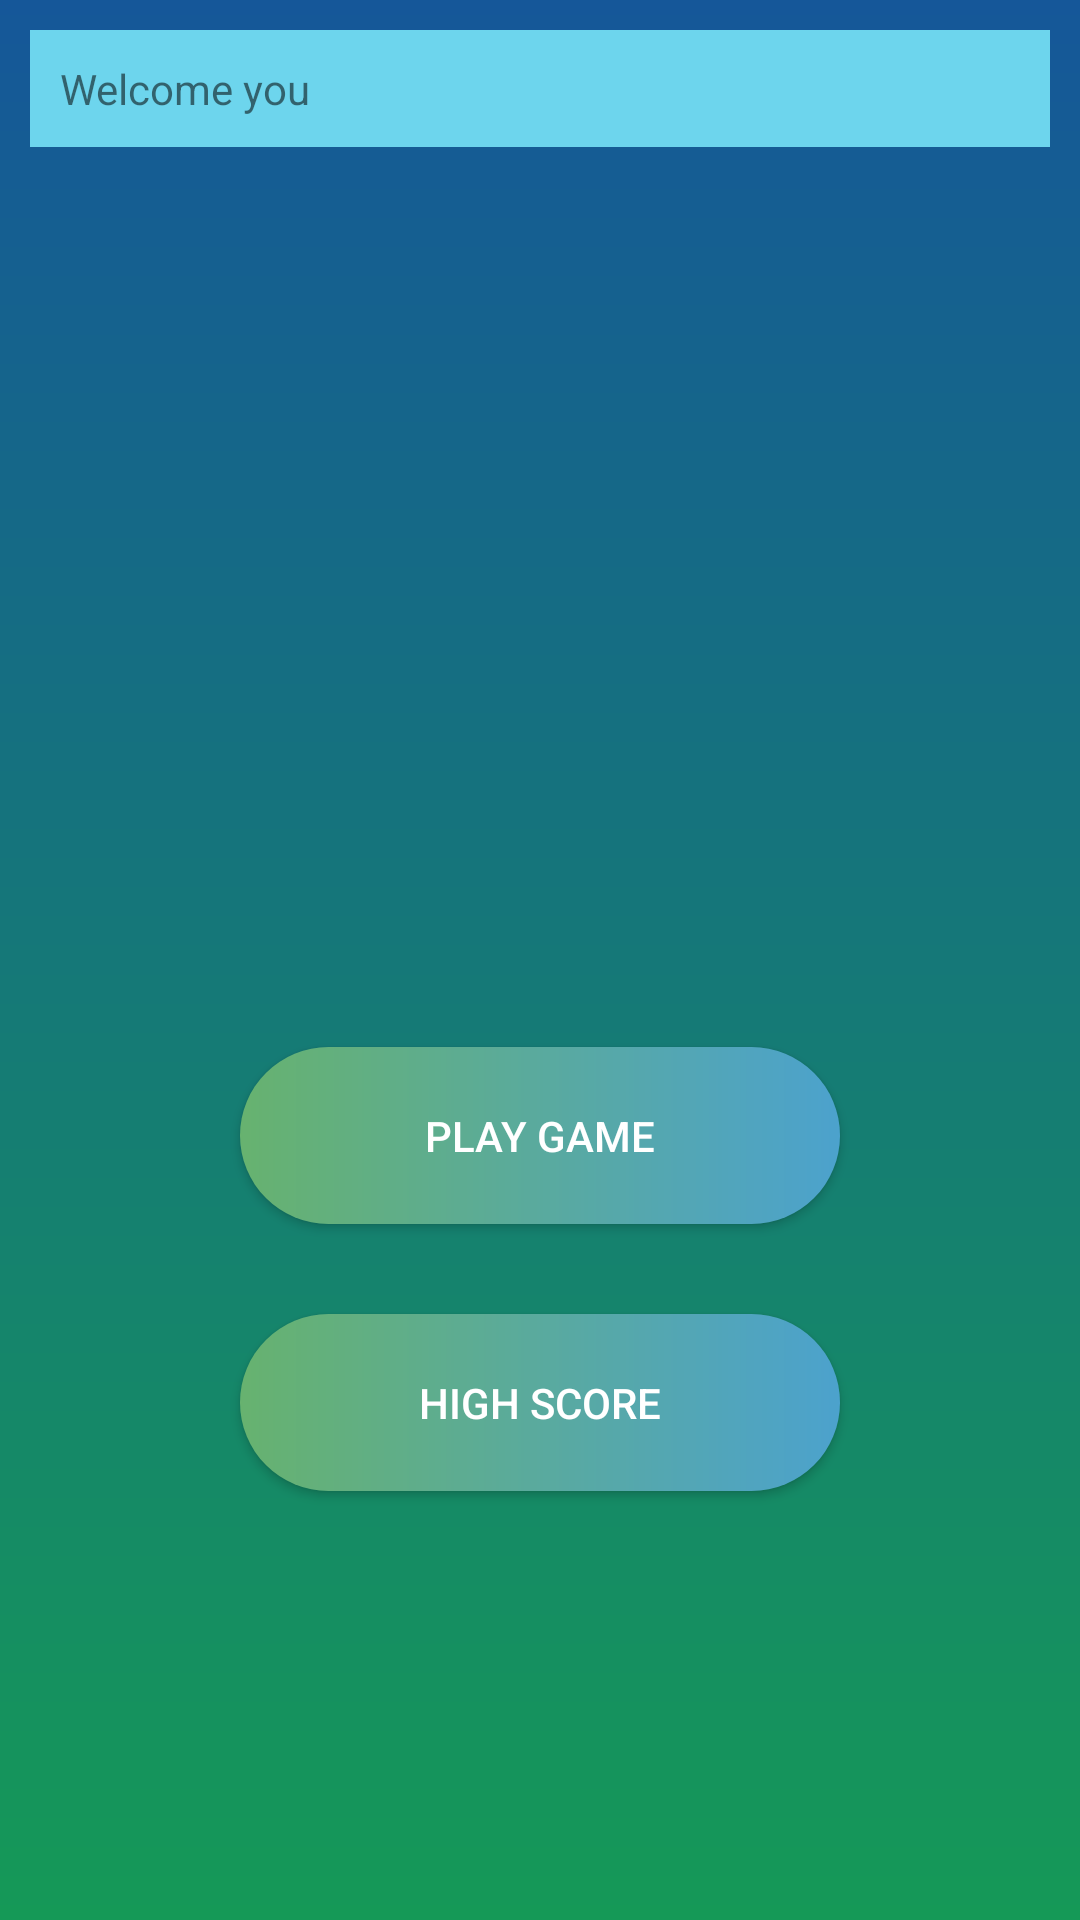

Layout XML and referenced resources for this Android screen:
<!-- AndroidManifest.xml: application theme Theme.AiLaTrieuPhu_Project -->
<!-- res/layout/activity_working_session.xml -->
<?xml version="1.0" encoding="utf-8"?>
<LinearLayout xmlns:android="http://schemas.android.com/apk/res/android"
    xmlns:app="http://schemas.android.com/apk/res-auto"
    xmlns:tools="http://schemas.android.com/tools"
    android:layout_width="match_parent"
    android:layout_height="match_parent"
    android:background="@drawable/gradient_color"
    android:gravity="center_horizontal"
    android:orientation="vertical"
    android:padding="10dp"
    tools:context=".MainActivity">

    <TextView
        android:id="@+id/txt_welcomeID"
        android:layout_width="match_parent"
        android:layout_height="wrap_content"
        android:background="#6dd5ed"
        android:padding="10dp"
        android:text="Welcome you " />

    <Button
        android:id="@+id/btn_playGame"
        android:layout_width="200dp"
        android:layout_height="wrap_content"
        android:layout_marginTop="300dp"
        android:background="@drawable/gradient_button"
        android:padding="20dp"
        android:text="Play game"
        android:textColor="@color/white" />

    <Button
        android:id="@+id/btn_highScore"
        android:layout_width="200dp"
        android:layout_height="wrap_content"
        android:layout_marginTop="30dp"
        android:background="@drawable/gradient_button"
        android:padding="20dp"
        android:text="High score"
        android:textColor="@color/white" />

</LinearLayout>
<!-- resources referenced by this layout -->
<resources>
  <!-- drawable gradient_button (drawable) -->
  <?xml version="1.0" encoding="utf-8"?>
  <shape xmlns:android="http://schemas.android.com/apk/res/android">
      <corners android:radius="40dp"/>
      <gradient android:startColor="#67B26F"
          android:endColor="#4ca2cd"
          />
  </shape>
  <!-- drawable gradient_color (drawable) -->
  <?xml version="1.0" encoding="utf-8"?>
  <shape xmlns:android="http://schemas.android.com/apk/res/android">
      <gradient android:startColor="#159957"
          android:endColor="#155799"
          android:angle="90"/>
  </shape>
  <style name="Theme.AiLaTrieuPhu_Project" parent="Theme.MaterialComponents.DayNight.DarkActionBar">
          
          <item name="colorPrimary">@color/purple_500</item>
          <item name="colorPrimaryVariant">@color/purple_700</item>
          <item name="colorOnPrimary">@color/white</item>
          
          <item name="colorSecondary">@color/teal_200</item>
          <item name="colorSecondaryVariant">@color/teal_700</item>
          <item name="colorOnSecondary">@color/black</item>
          
          <item name="android:statusBarColor" tools:targetApi="l">?attr/colorPrimaryVariant</item>
          
      </style>
  <!-- not gathered from this repository: default colours our renderer supplied (Android Studio template values) -->
  <color name="purple_500">#FF6200EE</color>
  <color name="purple_700">#FF3700B3</color>
  <color name="teal_200">#FF03DAC5</color>
  <color name="teal_700">#FF018786</color>
  <color name="black">#FF000000</color>
  <color name="white">#FFFFFFFF</color>
</resources>
